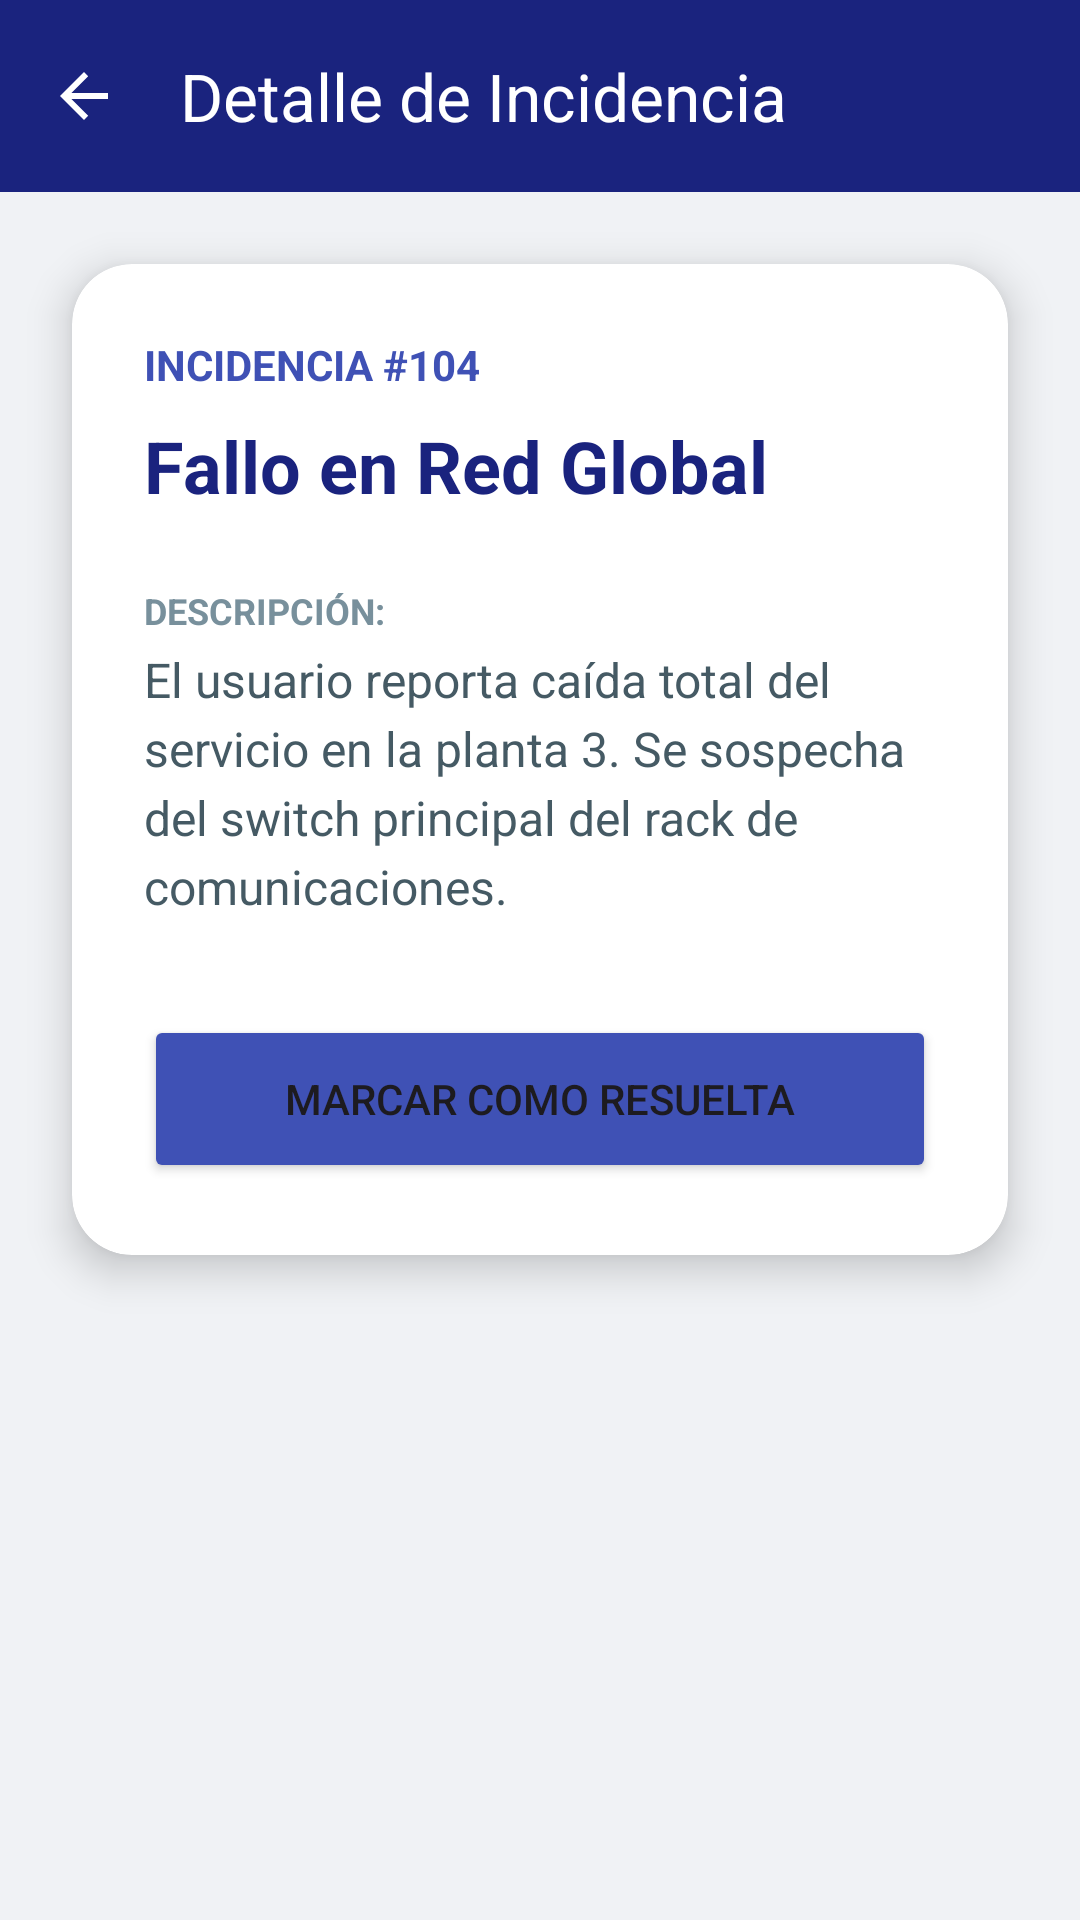

Reconstruct the res/layout file that produces this screen, plus the resources it refers to.
<!-- AndroidManifest.xml: application theme Theme.GestionITMovil -->
<!-- res/layout/activity_detalle.xml -->
<?xml version="1.0" encoding="utf-8"?>
<LinearLayout xmlns:android="http://schemas.android.com/apk/res/android"
    xmlns:app="http://schemas.android.com/apk/res-auto"
    android:layout_width="match_parent"
    android:layout_height="match_parent"
    android:orientation="vertical"
    android:background="#F0F2F5">

    <androidx.appcompat.widget.Toolbar
        android:id="@+id/toolbarDetalle"
        android:layout_width="match_parent"
        android:layout_height="?attr/actionBarSize"
        android:background="#1A237E"
        app:navigationIcon="?attr/homeAsUpIndicator"
        android:theme="@style/ThemeOverlay.AppCompat.Dark.ActionBar"
        app:title="Detalle de Incidencia"
        app:titleTextColor="#FFFFFF"/>

    <androidx.cardview.widget.CardView
        android:layout_width="match_parent"
        android:layout_height="wrap_content"
        android:layout_margin="24dp"
        app:cardCornerRadius="20dp"
        app:cardElevation="8dp">

        <LinearLayout
            android:layout_width="match_parent"
            android:layout_height="wrap_content"
            android:orientation="vertical"
            android:padding="24dp">

            <TextView
                android:layout_width="wrap_content"
                android:layout_height="wrap_content"
                android:text="INCIDENCIA #104"
                android:textColor="#3F51B5"
                android:textStyle="bold"
                android:textSize="14sp"
                android:layout_marginBottom="8dp"/>

            <TextView
                android:layout_width="wrap_content"
                android:layout_height="wrap_content"
                android:text="Fallo en Red Global"
                android:textColor="#1A237E"
                android:textSize="24sp"
                android:textStyle="bold"
                android:layout_marginBottom="24dp"/>

            <TextView
                android:layout_width="wrap_content"
                android:layout_height="wrap_content"
                android:text="DESCRIPCIÓN:"
                android:textSize="12sp"
                android:textStyle="bold"
                android:textColor="#78909C"
                android:layout_marginBottom="4dp"/>

            <TextView
                android:layout_width="match_parent"
                android:layout_height="wrap_content"
                android:text="El usuario reporta caída total del servicio en la planta 3. Se sospecha del switch principal del rack de comunicaciones."
                android:textColor="#455A64"
                android:textSize="16sp"
                android:lineSpacingExtra="4dp"
                android:layout_marginBottom="32dp"/>

            <Button
                android:id="@+id/btnVolver"
                android:layout_width="match_parent"
                android:layout_height="56dp"
                android:backgroundTint="#3F51B5"
                android:text="MARCAR COMO RESUELTA"
                app:cornerRadius="12dp" />

        </LinearLayout>
    </androidx.cardview.widget.CardView>
</LinearLayout>
<!-- resources referenced by this layout -->
<resources>
  <style name="Theme.GestionITMovil" parent="Base.Theme.GestionITMovil" />
  <style name="Base.Theme.GestionITMovil" parent="Theme.Material3.DayNight.NoActionBar">
          
          
      </style>
</resources>
